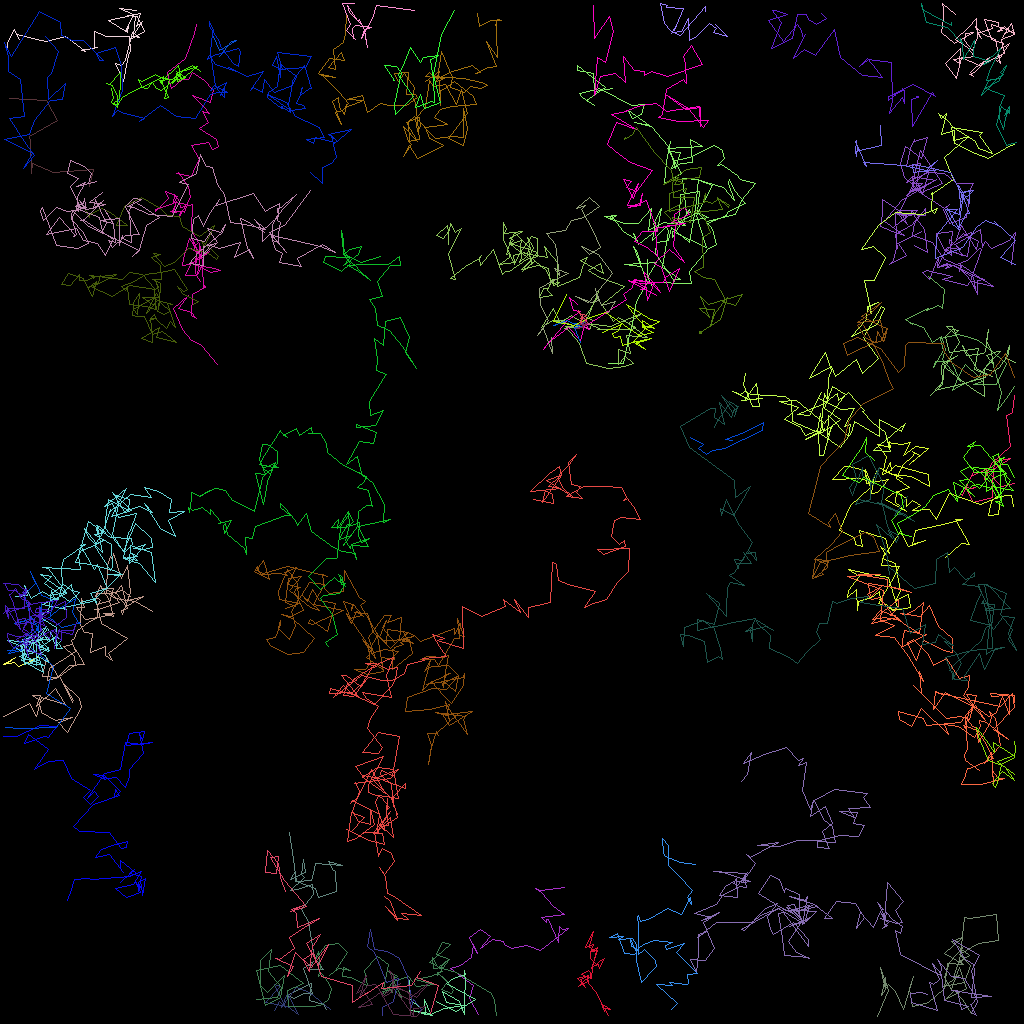

Source data for this figure (header and first rows):
traj_idx, frame, x, y, z
5, 0, 113.3, 33.83, 0.0
6, 0, 86.3, 54.64, 0.0
6, 1, 87.89, 55.47, 0.0
6, 2, 87.25, 55.97, 0.0
6, 3, 88.19, 56.78, 0.0
6, 4, 88.96, 56.23, 0.0
6, 5, 90.44, 56.02, 0.0
6, 7, 95.3, 53.76, 0.0
6, 8, 95.42, 52.75, 0.0
6, 9, 93.03, 53.94, 0.0
6, 10, 90.64, 54.82, 0.0
6, 11, 91.51, 55.06, 0.0
11, 0, 70.52, 110.9, 0.0
11, 1, 67.54, 111.2, 0.0
11, 2, 66.87, 111, 0.0
11, 3, 67.64, 111.4, 0.0
11, 4, 69.18, 113.2, 0.0
11, 5, 70.44, 114.3, 0.0
11, 6, 67.57, 114.7, 0.0
11, 7, 68.28, 115.2, 0.0
11, 8, 68.22, 114.9, 0.0
11, 9, 68.5, 114.9, 0.0
11, 10, 69.79, 117.8, 0.0
11, 11, 69.7, 117.4, 0.0
11, 12, 69.92, 115.8, 0.0
11, 13, 70.2, 116.1, 0.0
11, 14, 71, 116, 0.0
11, 15, 67.54, 118.7, 0.0
11, 16, 65.72, 118.2, 0.0
11, 17, 63.91, 118.5, 0.0
11, 18, 63, 118, 0.0
11, 19, 62.9, 117.6, 0.0
11, 20, 61.45, 117.4, 0.0
11, 21, 59.99, 118.6, 0.0
11, 22, 61.28, 117, 0.0
11, 23, 60.01, 116.1, 0.0
11, 24, 58.6, 117.1, 0.0
11, 25, 59.66, 119.2, 0.0
11, 26, 59.16, 117.9, 0.0
11, 27, 58.85, 119.7, 0.0
11, 28, 57.44, 120.6, 0.0
11, 29, 56.28, 121, 0.0
11, 30, 59.11, 123.1, 0.0
11, 31, 58.59, 124.7, 0.0
11, 32, 59.7, 126.8, 0.0
0, 0, 36.09, 104, 0.0
0, 1, 36.66, 107.3, 0.0
0, 2, 36.96, 110.1, 0.0
0, 3, 39.42, 111, 0.0
0, 4, 39.77, 112.1, 0.0
0, 5, 42.04, 111.4, 0.0
0, 6, 41.93, 108.9, 0.0
0, 7, 41.68, 108.7, 0.0
0, 8, 41.03, 107.6, 0.0
0, 9, 42.75, 108.1, 0.0
0, 10, 39.4, 107.8, 0.0
0, 11, 39.2, 108.7, 0.0
0, 12, 38.93, 110, 0.0
0, 13, 36.84, 110.1, 0.0
0, 14, 36.86, 108.8, 0.0
... 4,747 more rows
